Labelled photos from "rnc", an image-classification folder in batestin1/coding_the_future_dio_redes_neurais. The possible labels are: early blight, leaf mold, tomato early blight, tomato leaf mold, tomato mosaic virus.

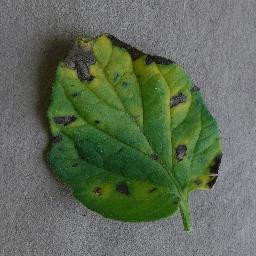
Label: early blight

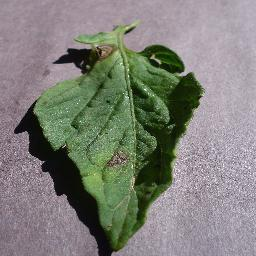
Label: tomato early blight

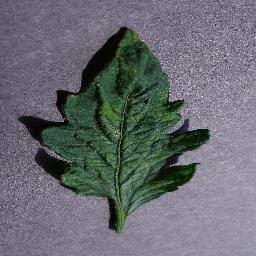
Label: tomato mosaic virus

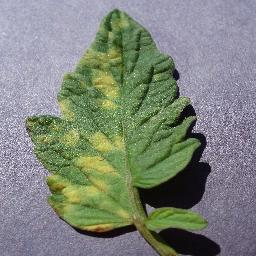
Label: tomato leaf mold

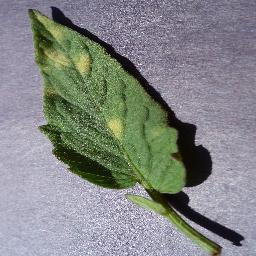
Label: leaf mold

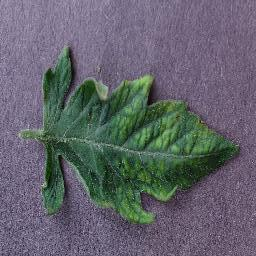
Label: tomato mosaic virus
